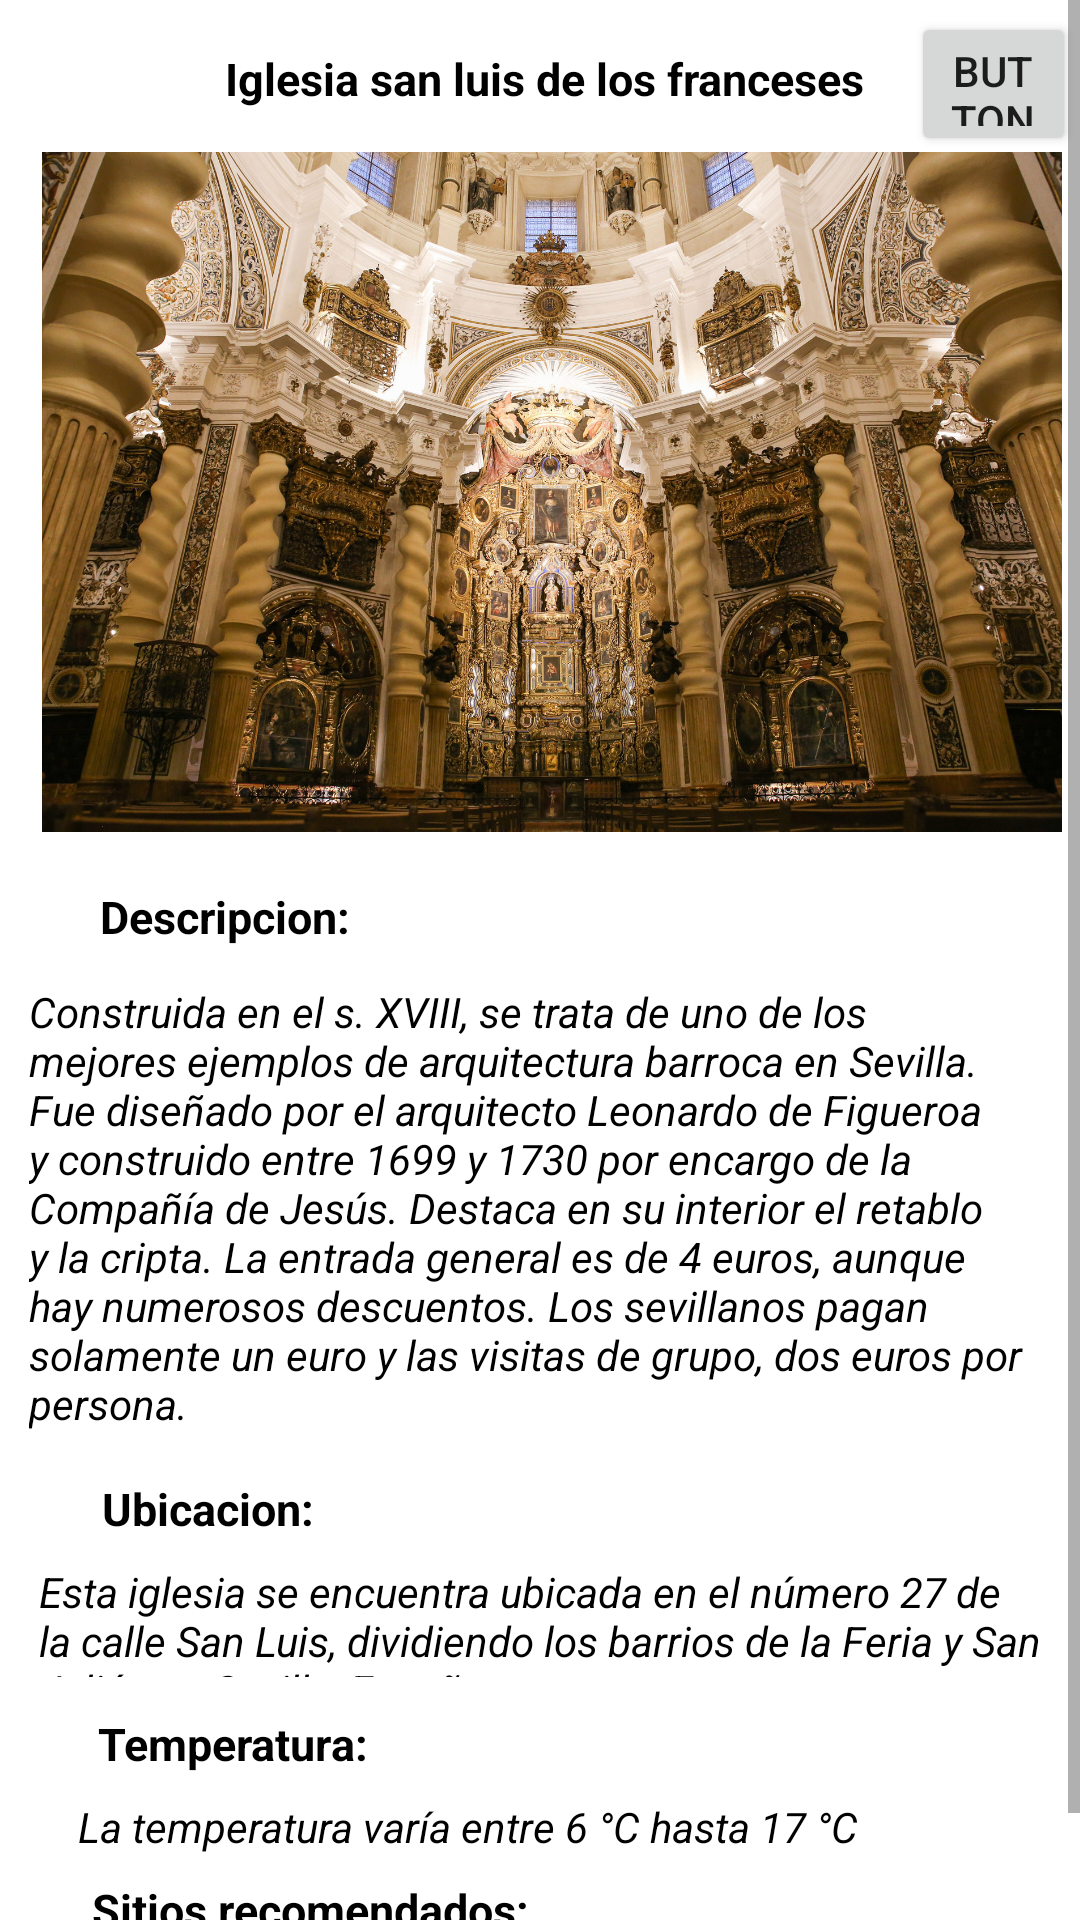

The Android layout XML behind this screen, and the referenced resources:
<!-- AndroidManifest.xml: application theme Theme.ProyectoUdeAWinningApp -->
<!-- res/layout/activity_main4.xml -->
<?xml version="1.0" encoding="utf-8"?>
<ScrollView
    xmlns:android="http://schemas.android.com/apk/res/android"
    xmlns:app="http://schemas.android.com/apk/res-auto"
    xmlns:tools="http://schemas.android.com/tools"
    android:layout_width="match_parent"
    android:layout_height="match_parent">

<androidx.constraintlayout.widget.ConstraintLayout
    android:layout_width="match_parent"
    android:layout_height="wrap_content"
    tools:context=".MainActivity4">



    <TextView
        android:id="@+id/textView_iglesia_san_luis1"
        style="@style/Texto_titulo"
        android:layout_width="wrap_content"
        android:layout_height="wrap_content"
        android:layout_marginStart="8dp"
        android:layout_marginTop="16dp"
        android:layout_marginEnd="8dp"
        android:text="@string/Titulo4"
        app:layout_constraintEnd_toEndOf="parent"
        app:layout_constraintHorizontal_bias="0.514"
        app:layout_constraintStart_toStartOf="parent"
        app:layout_constraintTop_toTopOf="parent" />

    <ImageView
        android:id="@+id/imageView_iglesia_san_luis"
        android:layout_width="340dp"
        android:layout_height="239dp"
        android:layout_marginStart="24dp"
        android:layout_marginTop="8dp"
        android:layout_marginEnd="16dp"
        app:layout_constraintEnd_toEndOf="parent"
        app:layout_constraintStart_toStartOf="parent"
        app:layout_constraintTop_toBottomOf="@+id/textView_iglesia_san_luis1"
        app:srcCompat="@drawable/sandelosfranceses"
        tools:ignore="ContentDescription" />

    <TextView
        android:id="@+id/textView_iglesia_san_luis2"
        style="@style/Texto_titulo"
        android:layout_width="wrap_content"
        android:layout_height="wrap_content"
        android:layout_marginTop="12dp"
        android:text="@string/descripcion"
        app:layout_constraintEnd_toEndOf="parent"
        app:layout_constraintHorizontal_bias="0.121"
        app:layout_constraintStart_toStartOf="parent"
        app:layout_constraintTop_toBottomOf="@+id/imageView_iglesia_san_luis"
        tools:ignore="MissingConstraints" />

    <TextView
        android:id="@+id/textView_iglesia_san_luis3"
        style="@style/Texto_Normal"
        android:layout_width="341dp"
        android:layout_height="157dp"
        android:layout_marginStart="8dp"
        android:layout_marginTop="12dp"
        android:layout_marginEnd="8dp"
        android:text="@string/datos_descripcion4"
        app:layout_constraintEnd_toEndOf="parent"
        app:layout_constraintHorizontal_bias="0.603"
        app:layout_constraintStart_toStartOf="parent"
        app:layout_constraintTop_toBottomOf="@+id/textView_iglesia_san_luis2"
        tools:ignore="MissingConstraints" />

    <TextView
        android:id="@+id/textView_iglesia_san_luis4"
        style="@style/Texto_titulo"
        android:layout_width="wrap_content"
        android:layout_height="wrap_content"
        android:layout_marginTop="8dp"
        android:text="@string/ubicacion"
        app:layout_constraintEnd_toEndOf="parent"
        app:layout_constraintHorizontal_bias="0.117"
        app:layout_constraintStart_toStartOf="parent"
        app:layout_constraintTop_toBottomOf="@+id/textView_iglesia_san_luis3"
        tools:ignore="MissingConstraints" />

    <TextView
        android:id="@+id/textView_iglesia_san_luis5"
        style="@style/Texto_Normal"
        android:layout_width="334dp"
        android:layout_height="38dp"
        android:layout_marginTop="8dp"
        android:text="@string/datos_ubicacion4"
        app:layout_constraintEnd_toEndOf="parent"
        app:layout_constraintStart_toStartOf="parent"
        app:layout_constraintTop_toBottomOf="@+id/textView_iglesia_san_luis4"
        tools:ignore="MissingConstraints" />

    <TextView
        android:id="@+id/textView_iglesia_san_luis6"
        style="@style/Texto_titulo"
        android:layout_width="wrap_content"
        android:layout_height="wrap_content"
        android:layout_marginTop="12dp"
        android:text="@string/temperatura"
        app:layout_constraintEnd_toEndOf="parent"
        app:layout_constraintHorizontal_bias="0.121"
        app:layout_constraintStart_toStartOf="parent"
        app:layout_constraintTop_toBottomOf="@+id/textView_iglesia_san_luis5"
        tools:ignore="MissingConstraints" />

    <TextView
        android:id="@+id/textView_iglesia_san_luis7"
        style="@style/Texto_Normal"
        android:layout_width="wrap_content"
        android:layout_height="wrap_content"
        android:layout_marginTop="8dp"
        android:text="@string/datos_temperatura3"
        app:layout_constraintEnd_toEndOf="parent"
        app:layout_constraintHorizontal_bias="0.261"
        app:layout_constraintStart_toStartOf="parent"
        app:layout_constraintTop_toBottomOf="@+id/textView_iglesia_san_luis6"
        tools:ignore="MissingConstraints" />

    <TextView
        style="@style/Texto_titulo"
        android:id="@+id/textView_iglesia_san_luis8"
        android:layout_width="wrap_content"
        android:layout_height="wrap_content"
        android:layout_marginTop="8dp"
        android:text="@string/sitios_recomendados"
        app:layout_constraintEnd_toEndOf="parent"
        app:layout_constraintHorizontal_bias="0.143"
        app:layout_constraintStart_toStartOf="parent"
        app:layout_constraintTop_toBottomOf="@+id/textView_iglesia_san_luis7" />

    <TextView
        style="@style/Texto_Normal"
        android:id="@+id/textView_iglesia_san_luis9"
        android:layout_width="321dp"
        android:layout_height="27dp"
        android:layout_marginTop="4dp"
        android:text="@string/datos_sitios_recomendados4"
        app:layout_constraintEnd_toEndOf="parent"
        app:layout_constraintHorizontal_bias="0.433"
        app:layout_constraintStart_toStartOf="parent"
        app:layout_constraintTop_toBottomOf="@+id/textView_iglesia_san_luis8" />

    <Button
        android:id="@+id/button_iglesia_san_luis"
        android:layout_width="55dp"
        android:layout_height="48dp"
        android:layout_marginStart="12dp"
        android:layout_marginTop="4dp"
        android:drawableBottom="@drawable/ic_location"
        android:text="Button"
        app:layout_constraintEnd_toEndOf="parent"
        app:layout_constraintHorizontal_bias="0.709"
        app:layout_constraintStart_toEndOf="@+id/textView_iglesia_san_luis1"
        app:layout_constraintTop_toTopOf="parent" />



</androidx.constraintlayout.widget.ConstraintLayout>
</ScrollView>
<!-- resources referenced by this layout -->
<resources>
  <!-- drawable sandelosfranceses: jpg bitmap (drawable, 786041 bytes) -->
  <string name="Titulo4">Iglesia san luis de los franceses</string>
  <string name="datos_descripcion4">Construida en el s. XVIII, se trata de uno de los mejores ejemplos de arquitectura barroca en Sevilla. Fue diseñado por el arquitecto Leonardo de Figueroa y construido entre 1699 y 1730 por encargo de la Compañía de Jesús. Destaca en su interior el retablo y la cripta. La entrada general es de 4 euros, aunque hay numerosos descuentos. Los sevillanos pagan solamente un euro y las visitas de grupo, dos euros por persona.</string>
  <string name="datos_sitios_recomendados4">Capilla doméstica, Cripta, Nave principal y cúpula.</string>
  <string name="datos_temperatura3">La temperatura varía entre 6 °C hasta 17 °C</string>
  <string name="datos_ubicacion4">Esta iglesia se encuentra ubicada en el número 27 de la calle San Luis, dividiendo los barrios de la Feria y San Julián en Sevilla, España.</string>
  <string name="descripcion">Descripcion:</string>
  <string name="sitios_recomendados">Sitios recomendados:</string>
  <string name="temperatura">Temperatura:</string>
  <string name="ubicacion">Ubicacion:</string>
  <style name="Texto_Normal">
  
          <item name="android:textSize"> 14dp  </item>
          <item name="android:textColor"> @color/black </item>
          <item name="android:textStyle"> italic </item>
  
      </style>
  <style name="Texto_titulo">
  
          <item name="android:textSize"> 15dp  </item>
          <item name="android:textColor"> @color/black </item>
          <item name="android:textStyle"> bold </item>
  
      </style>
  <style name="Theme.ProyectoUdeAWinningApp" parent="Theme.MaterialComponents.DayNight.DarkActionBar">
          
          <item name="colorPrimary">@color/purple_500</item>
          <item name="colorPrimaryVariant">@color/purple_700</item>
          <item name="colorOnPrimary">@color/white</item>
          
          <item name="colorSecondary">@color/teal_200</item>
          <item name="colorSecondaryVariant">@color/teal_700</item>
          <item name="colorOnSecondary">@color/black</item>
          
          <item name="android:statusBarColor" tools:targetApi="l">?attr/colorPrimaryVariant</item>
          
      </style>
  <!-- not gathered from this repository: default colours our renderer supplied (Android Studio template values) -->
  <color name="purple_500">#FF6200EE</color>
  <color name="purple_700">#FF3700B3</color>
  <color name="teal_200">#FF03DAC5</color>
  <color name="teal_700">#FF018786</color>
  <color name="black">#FF000000</color>
  <color name="white">#FFFFFFFF</color>
</resources>
